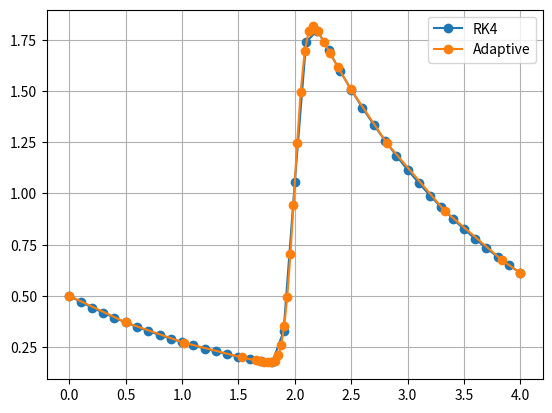

Here is the Python script that generated this plot:
import numpy as np

def ode_rk4_1step(dfunc, xi, yi, h):
    k1 = dfunc(xi, yi)
    k2 = dfunc(xi + 0.5*h, yi + 0.5*k1*h)
    k3 = dfunc(xi + 0.5*h, yi + 0.5*k2*h)
    k4 = dfunc(xi + h, yi + k3*h)
    yip1 = yi + (k1 + 2*k2 + 2*k3 + k4)*h/6
    return yip1

def ode_rk4(dfunc, x0, y0, h, Nstep):
    x = np.zeros(Nstep+1)
    y = np.zeros(Nstep+1)
    #
    x[0] = x0
    y[0] = y0
    for i in range(0,Nstep):
        x[i+1] = x[i] + h
        y[i+1] = ode_rk4_1step(dfunc, x[i], y[i], h)
    return x, y

def ode_rk45_1step(dfunc, xi, yi, h):
    k1 = dfunc(xi, yi)
    k2 = dfunc(xi + h/5, yi + k1*h/5)
    k3 = dfunc(xi + 3*h/10, yi + 3*k1*h/40 + 9*k2*h/40)
    k4 = dfunc(xi + 3*h/5, yi + 3*k1*h/10 - 9*k2*h/10 + 6*k3*h/5)
    k5 = dfunc(xi + h, yi - 11*k1*h/54 + 5*k2*h/2 - 70*k3*h/27 + 35*k4*h/27)
    k6 = dfunc(xi + 7*h/8, yi + 1631*k1*h/55296 + 175*k2*h/512 + 575*k3*h/13824 +
              44275*k4*h/110592 + 253*k5*h/4096)
    yip1 = yi + (37*k1/378 + 250*k3/621 + 125*k4/594 + 512*k6/1771)*h
    yip1_5th = yi + (2825*k1/27648 + 18575*k3/48384 + 13525*k4/55296 + 277*k5/14336 + k6/4)*h
    yerr = yip1_5th - yip1
    return yip1, yerr

# Chapra Fig. 25.22
def ode_adapt_1step(dfunc, xi, yi, htry, yscal):
    safety = 0.9
    econ = 1.89e-4
    #EPS = 0.00005 # use machine precision?
    EPS = 1e-6
    h = htry
    emax = np.nan
    while True:
        ytemp, yerr = ode_rk45_1step(dfunc, xi, yi, h)
        print("yerr = ", yerr)
        emax = abs(yerr/yscal/EPS)
        if emax <= 1:
            break
        # fix h
        htemp = safety*h*emax**(-0.25)
        h = max( abs(htemp), 0.25*abs(h) )
        print("Fix h = ", h)
    #
    if emax > econ:
        h_next = safety * emax**(-0.2) * h
    else:
        h_next = 4*h
    #
    x = xi + h
    y = ytemp
    return x, y, h_next


def ode_adapt(dfunc, xi, yi, htry, xf, NstepMax=100):
    SMALL = 1e-30
    #
    x = np.zeros(NstepMax+1)
    y = np.zeros(NstepMax+1)
    #
    x[0] = x0
    y[0] = y0
    h = htry
    NstepActual = 0
    for i in range(0,NstepMax):
        print("\nstep = ", i + 1)
        #
        if x[i] + h > xf:
            h = xf - x[i]
        #
        print("Using h = ", h)
        dy = dfunc(x[i], y[i])
        yscal = abs(y[i]) + abs(h*dy) + SMALL
        print("yscal = ", yscal)
        x[i+1], y[i+1], h = ode_adapt_1step(dfunc, x[i], y[i], h, yscal)
        print("Solution: %18.10f %18.10f" % (x[i+1], y[i+1]))
        print("h_next = ", h)
        #
        if x[i+1] >= xf:
            NstepActual = i + 1
            break
    #
    if x[NstepActual] < xf:
        print("WARNING: NstepMax is not sufficient x = ", x[NstepActual])
    return x[:NstepActual+1], y[:NstepActual+1]

def deriv(x, y):
    return 10*np.exp( -(x-2)**2/(2*0.075**2) ) - 0.6*y

# This is not an exact solution
#def exact_sol(x):
#    return 0.5*np.exp(-0.6*x)

x0 = 0.0
y0 = 0.5
xf = 4.0
h = 0.1
Nstep = int(xf/h)

import matplotlib.pyplot as plt
plt.clf()

x, y = ode_rk4(deriv, x0, y0, h, Nstep)
plt.plot(x, y, marker="o", label="RK4")
print("Nstep = ", Nstep)
print(x)

x_adapt, y_adapt = ode_adapt(deriv, x0, y0, 0.5, xf, NstepMax=100)
plt.plot(x_adapt, y_adapt, marker="o", label="Adaptive")

plt.legend()
plt.grid(True)
plt.savefig("IMG_chapra_example_25_14.pdf")


